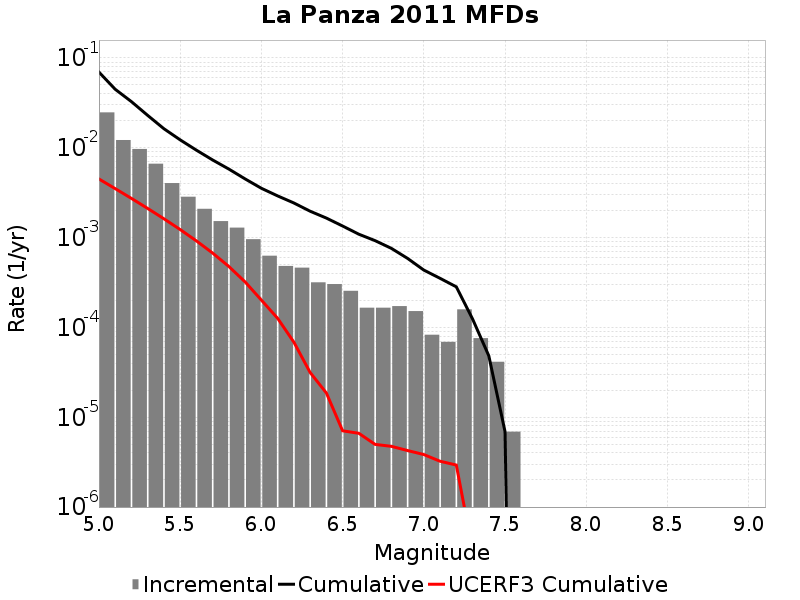

The data file committed next to this chart (first rows):
Magnitude, Incremental Rate, Cumulative Rate, UCERF3 Cumulative Rate
5.05, 0.0248, 0.06969, 0.004498
5.15, 0.01221, 0.04489, 0.003515
5.25, 0.009708, 0.03268, 0.002735
5.35, 0.006654, 0.02297, 0.002115
5.45, 0.004049, 0.01632, 0.001622
5.55, 0.002854, 0.01227, 0.001231
5.65, 0.002094, 0.009417, 9.1981626E-4
5.75, 0.001527, 0.007324, 6.7293394E-4
5.85, 0.001292, 0.005797, 4.7682828E-4
5.95, 9.603927E-4, 0.004505, 3.2105602E-4
6.05, 6.287463E-4, 0.003544, 2.0164515E-4
6.15, 4.83651E-4, 0.002916, 1.2635486E-4
6.25, 4.6292308E-4, 0.002432, 6.856148E-5
6.35, 3.178278E-4, 0.001969, 3.154013E-5
6.45, 3.0400918E-4, 0.001651, 1.8642164E-5
6.55, 2.556441E-4, 0.001347, 7.0667575E-6
6.65, 1.6582319E-4, 0.001092, 6.6266634E-6
6.75, 1.6582319E-4, 9.2584617E-4, 4.9875057E-6
6.85, 1.727325E-4, 7.60023E-4, 4.744879E-6
6.95, 1.5200459E-4, 5.872905E-4, 4.2596375E-6
7.05, 8.2911596E-5, 4.3528588E-4, 3.843427E-6
7.15, 6.9092996E-5, 3.523743E-4, 3.2373327E-6
7.25, 1.589139E-4, 2.832813E-4, 2.9362493E-6
7.35, 7.6002296E-5, 1.243674E-4, 3.3322974E-7
7.45, 4.1455798E-5, 4.83651E-5, 1.1895189E-7
7.55, 6.9093E-6, 6.9093E-6, 8.288668E-8
7.65, 0.0, 0.0, 5.9225286E-8
7.75, 0.0, 0.0, 4.2399922E-8
7.85, 0.0, 0.0, 2.704683E-8
7.95, 0.0, 0.0, 7.813489E-9
8.05, 0.0, 0.0, 0.0
8.15, 0.0, 0.0, 0.0
8.25, 0.0, 0.0, 0.0
8.35, 0.0, 0.0, 0.0
8.45, 0.0, 0.0, 0.0
8.55, 0.0, 0.0, 0.0
8.65, 0.0, 0.0, 0.0
8.75, 0.0, 0.0, 0.0
8.85, 0.0, 0.0, 0.0
8.95, 0.0, 0.0, 0.0
9.05, 0.0, 0.0, 0.0
